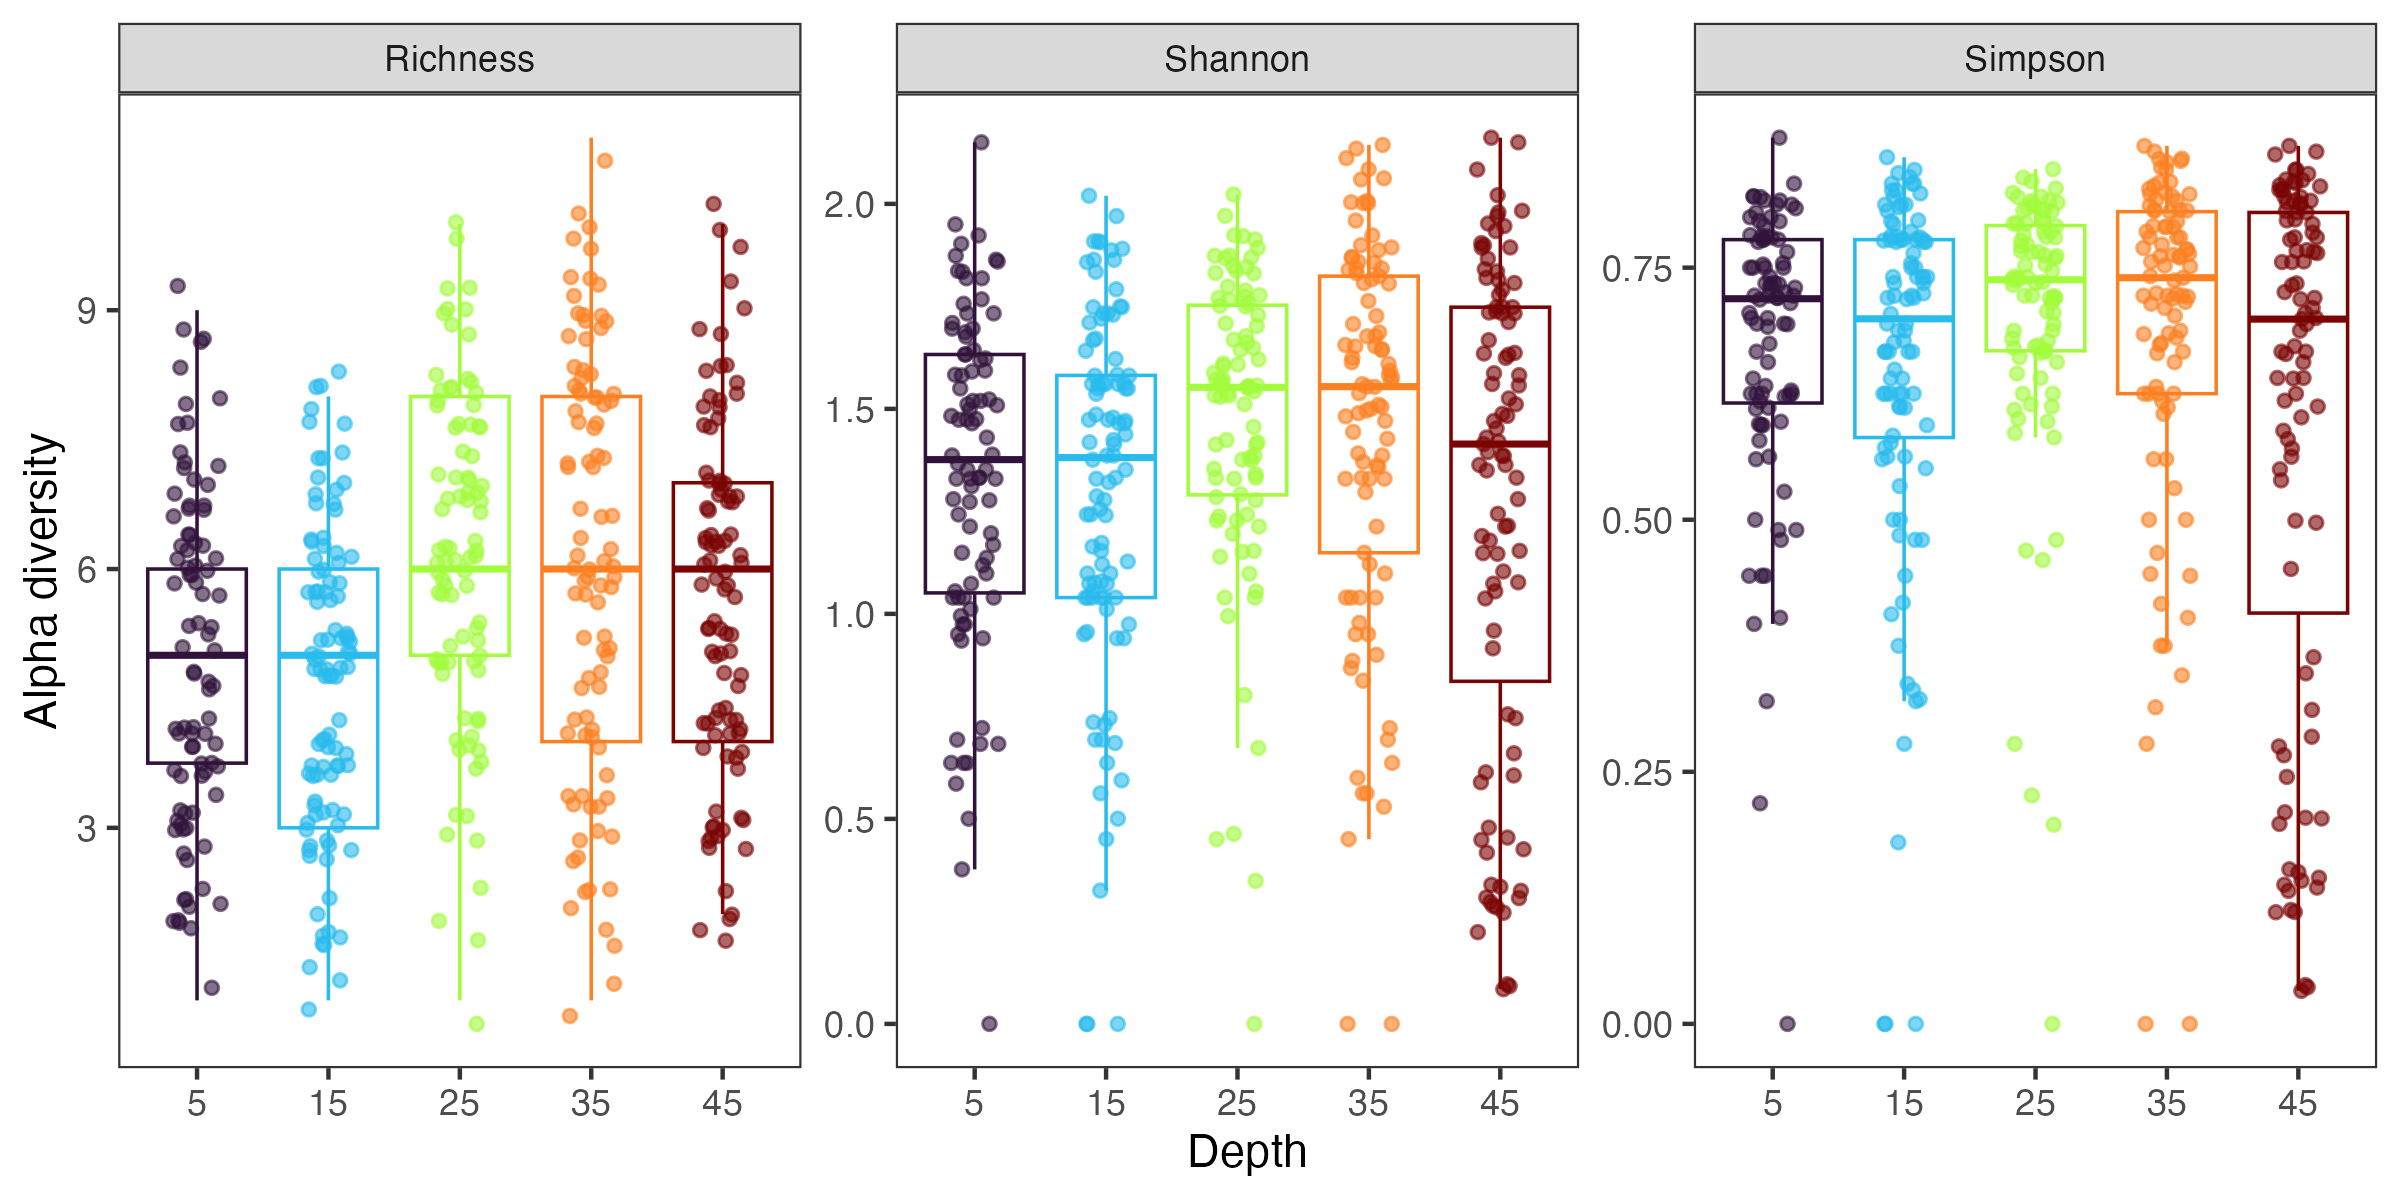

Values plotted in this chart, from the file beside it:
DEPTH, Metric, mean, se
5, Richness, 5, 0.2095
5, Shannon, 1.334, 0.04373
5, Simpson, 0.6709, 0.01552
15, Richness, 4.75, 0.1737
15, Shannon, 1.292, 0.04486
15, Simpson, 0.6488, 0.01855
25, Richness, 6.136, 0.2077
25, Shannon, 1.47, 0.04023
25, Simpson, 0.7013, 0.01532
35, Richness, 6.065, 0.2548
35, Shannon, 1.449, 0.0493
35, Simpson, 0.6866, 0.01788
45, Richness, 5.611, 0.2081
45, Shannon, 1.273, 0.06046
45, Simpson, 0.5928, 0.02674
